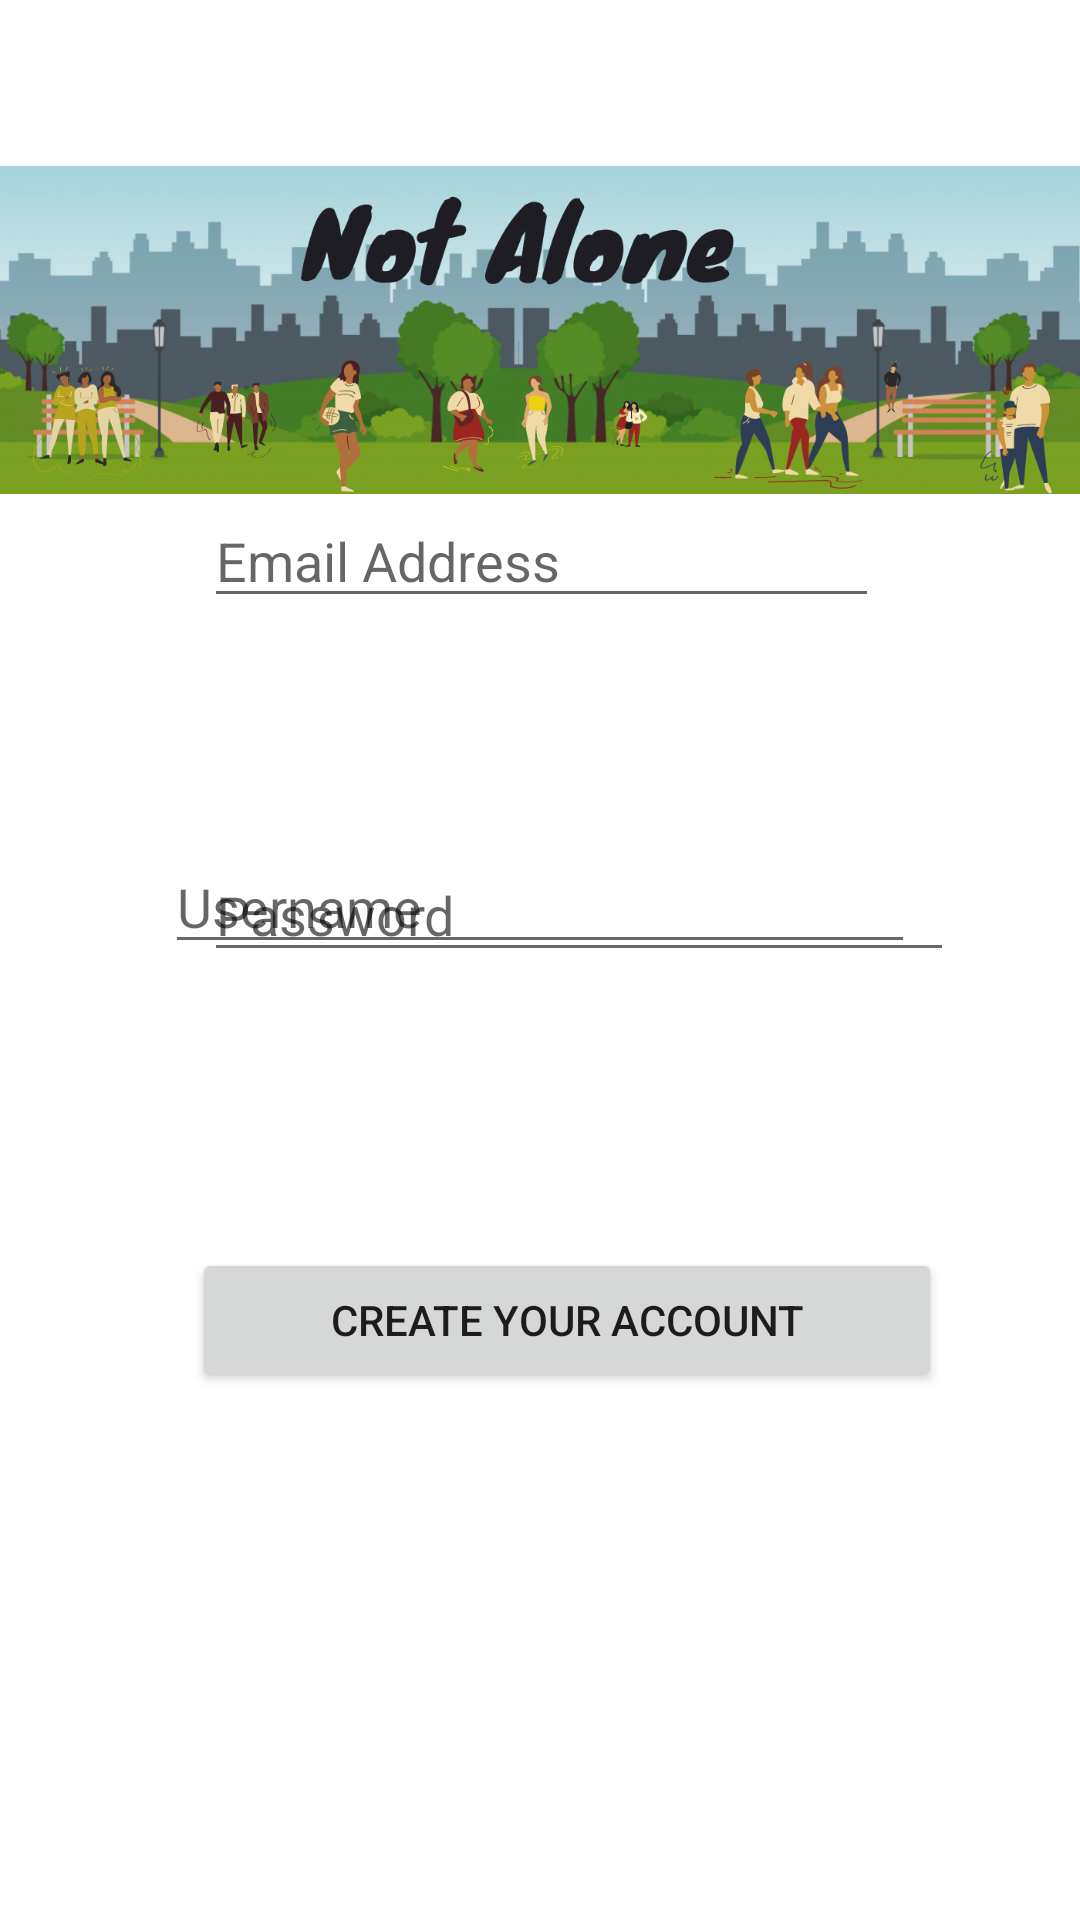

Write the Android layout XML for this screen, with the resource values it uses.
<!-- AndroidManifest.xml: application theme Theme.Community -->
<!-- res/layout/activity_register.xml -->
<?xml version="1.0" encoding="utf-8"?>

<RelativeLayout
    xmlns:android="http://schemas.android.com/apk/res/android"
    xmlns:app="http://schemas.android.com/apk/res-auto"
    xmlns:tools="http://schemas.android.com/tools"
    android:layout_width="match_parent"
    android:layout_height="match_parent"
    android:layout_margin="16dp"
    tools:context=".RegisterActivity">

    <ImageView
        android:id="@+id/imageView"
        android:layout_width="wrap_content"
        android:layout_height="120dp"
        android:layout_alignParentTop="true"
        android:layout_marginTop="50dp"
        app:srcCompat="@drawable/not_alone_foreground"
        tools:srcCompat="@drawable/not_alone_foreground" />


    <EditText
        android:id="@+id/etNewUsername"
        android:layout_width="250dp"
        android:layout_height="wrap_content"
        android:layout_alignParentTop="true"
        android:layout_centerInParent="true"
        android:layout_marginStart="68dp"
        android:layout_marginTop="280dp"
        android:hint="Username" />

    <EditText
        android:id="@+id/etNewPassword"
        android:layout_width="250dp"
        android:layout_height="wrap_content"
        android:layout_alignParentStart="true"
        android:layout_alignParentBottom="true"
        android:layout_centerInParent="true"
        android:layout_marginStart="68dp"
        android:layout_marginBottom="316dp"
        android:hint="Password" />

    <EditText
        android:id="@+id/etNewEmail"
        android:layout_width="250dp"
        android:layout_height="wrap_content"
        android:layout_alignParentEnd="true"
        android:layout_alignParentBottom="true"
        android:layout_centerInParent="true"
        android:layout_marginStart="68dp"
        android:layout_marginEnd="67dp"
        android:layout_marginBottom="434dp"
        android:hint="Email Address" />

    <Button
        android:id="@+id/btnCreateAccount"
        android:layout_width="250dp"
        android:layout_height="wrap_content"
        android:layout_alignParentStart="true"
        android:layout_alignParentTop="true"
        android:layout_centerInParent="true"
        android:layout_marginStart="64dp"
        android:layout_marginTop="416dp"
        android:text="CREATE YOUR ACCOUNT" />


</RelativeLayout>
<!-- resources referenced by this layout -->
<resources>
  <!-- drawable not_alone_foreground: png bitmap (drawable, 279406 bytes) -->
  <style name="Theme.Community" parent="Theme.MaterialComponents.DayNight.DarkActionBar">
          
          <item name="colorPrimary">@color/purple_500</item>
          <item name="colorPrimaryVariant">@color/purple_700</item>
          <item name="colorOnPrimary">@color/white</item>
          
          <item name="colorSecondary">@color/teal_200</item>
          <item name="colorSecondaryVariant">@color/teal_700</item>
          <item name="colorOnSecondary">@color/black</item>
          
          <item name="android:statusBarColor" tools:targetApi="l">?attr/colorPrimaryVariant</item>
          
      </style>
  <!-- not gathered from this repository: default colours our renderer supplied (Android Studio template values) -->
  <color name="purple_500">#FF6200EE</color>
  <color name="purple_700">#FF3700B3</color>
  <color name="teal_200">#FF03DAC5</color>
  <color name="teal_700">#FF018786</color>
  <color name="black">#FF000000</color>
  <color name="white">#FFFFFFFF</color>
</resources>
